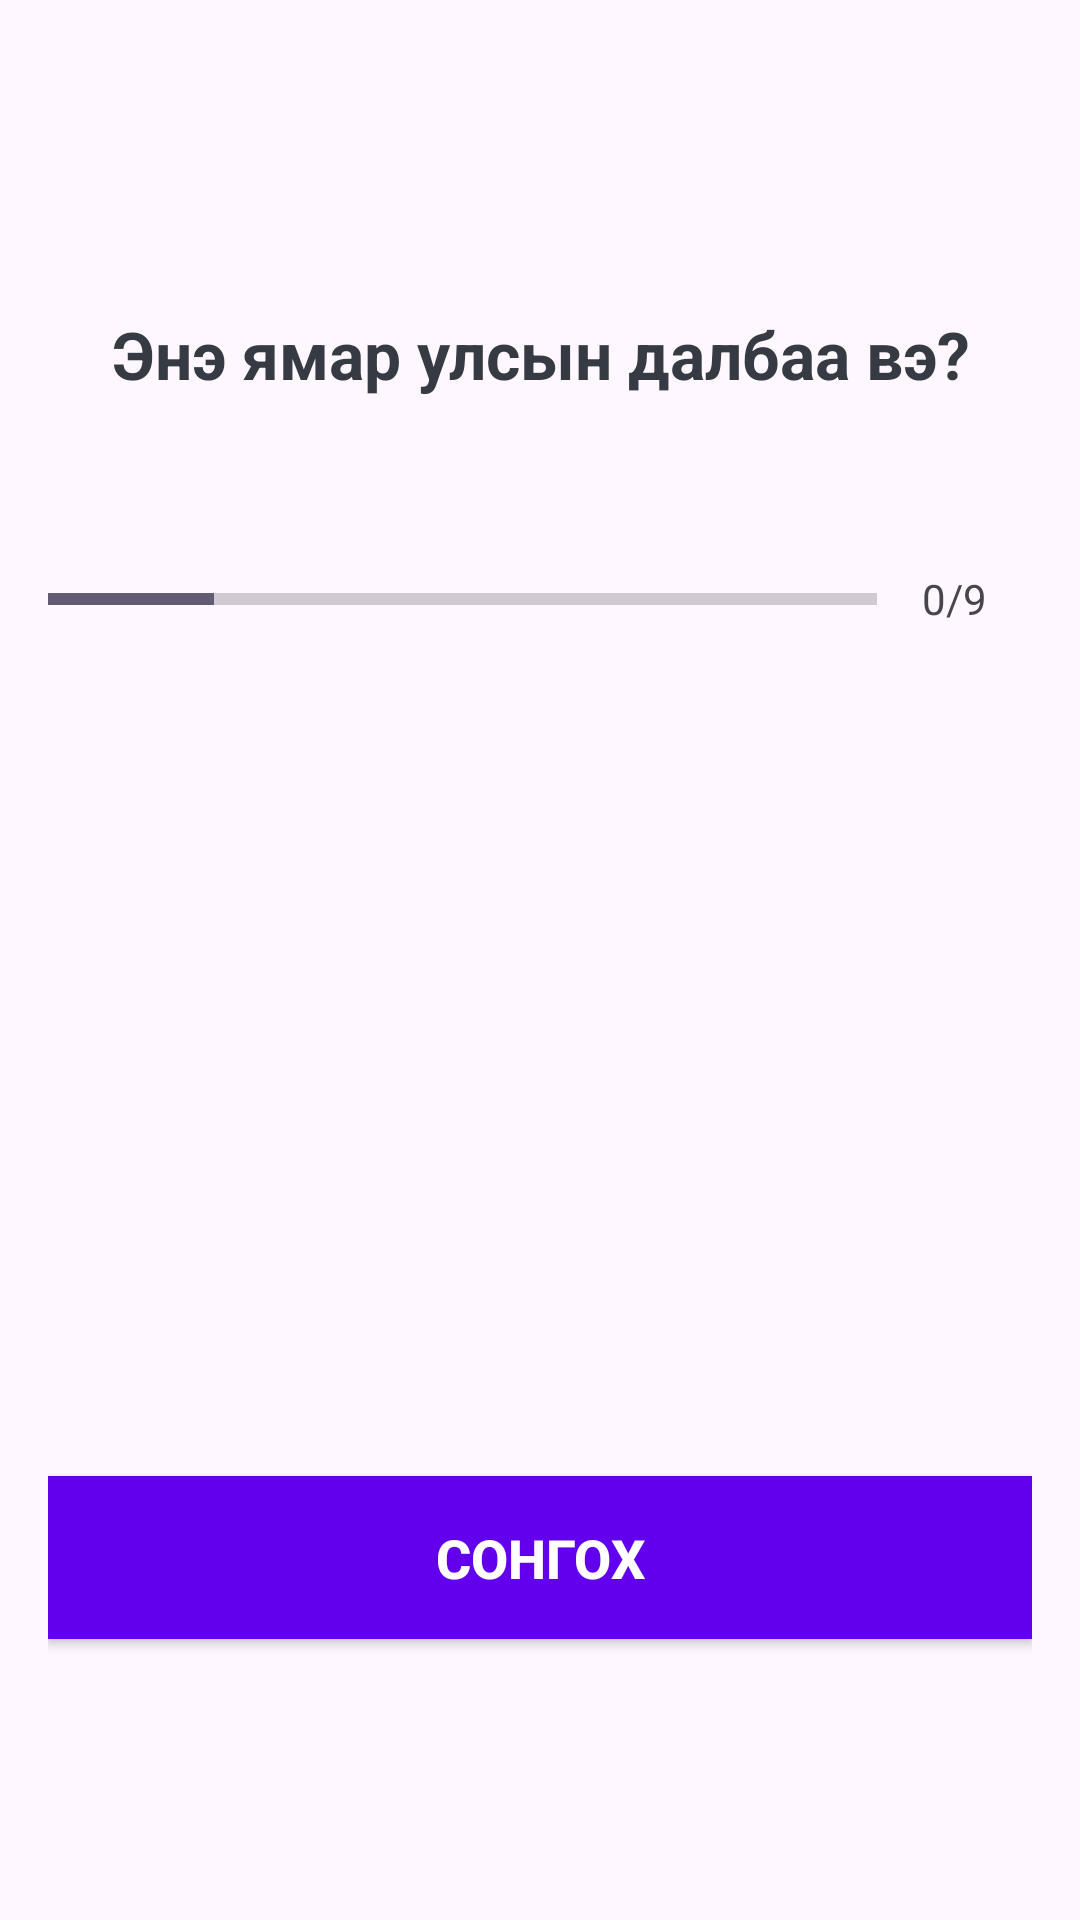

Produce the Android XML layout that renders to this screen, including the resource entries it uses.
<!-- AndroidManifest.xml: application theme Theme.Biedaalt -->
<!-- res/layout/activity_quiz_question.xml -->
<?xml version="1.0" encoding="utf-8"?>
<ScrollView xmlns:android="http://schemas.android.com/apk/res/android"
    xmlns:tools="http://schemas.android.com/tools"
    android:layout_width="match_parent"
    android:layout_height="match_parent"
    android:fillViewport="true"
    tools:context=".QuizQuestionActivity">

    <LinearLayout
        android:layout_width="match_parent"
        android:layout_height="wrap_content"
        android:gravity="center"
        android:orientation="vertical"
        android:padding="16dp">

        <TextView
            android:id="@+id/tv_question"
            android:layout_width="match_parent"
            android:layout_height="wrap_content"
            android:layout_margin="10dp"
            android:gravity="center"
            android:text="Энэ ямар улсын далбаа вэ?"
            android:textColor="#363A43"
            android:textSize="22sp"
            android:textStyle="bold" />

        <ImageView
            android:id="@+id/iv_question"
            android:layout_width="wrap_content"
            android:layout_height="wrap_content"
            android:layout_marginTop="16dp"
            android:contentDescription="Quiz Image"
            tools:src="@drawable/ic_flag_of_belgium" />

        <LinearLayout
            android:layout_width="match_parent"
            android:layout_height="wrap_content"
            android:layout_marginTop="16dp"
            android:gravity="center_vertical"
            android:orientation="horizontal">

            <ProgressBar
                android:id="@+id/progressBar"
                style="@style/Widget.AppCompat.ProgressBar.Horizontal"
                android:layout_width="0dp"
                android:layout_height="wrap_content"
                android:layout_weight="1"
                android:max="10"
                android:minHeight="50dp"
                android:progress="2" />

            <TextView
                android:id="@+id/tv_progress"
                android:layout_width="wrap_content"
                android:layout_height="wrap_content"
                android:gravity="center"
                android:padding="15dp"
                android:text="0/9"
                android:textSize="14sp" />
        </LinearLayout>

        <TextView
            android:id="@+id/tv_option_one"
            android:layout_width="match_parent"
            android:layout_height="wrap_content"
            android:layout_marginTop="10dp"
            android:background="@drawable/default_option_border_bg"
            android:gravity="center"
            android:padding="15dp"
            android:textColor="#7A8089"
            android:textSize="18sp"
            tools:text="Сонголт" />

        <TextView
            android:id="@+id/tv_option_two"
            android:layout_width="match_parent"
            android:layout_height="wrap_content"
            android:layout_marginTop="10dp"
            android:background="@drawable/default_option_border_bg"
            android:gravity="center"
            android:padding="15dp"
            android:textColor="#7A8089"
            android:textSize="18sp"
            tools:text="Сонголт" />

        <TextView
            android:id="@+id/tv_option_three"
            android:layout_width="match_parent"
            android:layout_height="wrap_content"
            android:layout_marginTop="10dp"
            android:background="@drawable/default_option_border_bg"
            android:gravity="center"
            android:padding="15dp"
            android:textColor="#7A8089"
            android:textSize="18sp"
            tools:text="Сонголт" />

        <TextView
            android:id="@+id/tv_option_four"
            android:layout_width="match_parent"
            android:layout_height="wrap_content"
            android:layout_marginTop="10dp"
            android:background="@drawable/default_option_border_bg"
            android:gravity="center"
            android:padding="15dp"
            android:textColor="#7A8089"
            android:textSize="18sp"
            tools:text="Сонголт" />

        <Button
            android:id="@+id/btn_submit"
            android:layout_width="match_parent"
            android:layout_height="wrap_content"
            android:layout_marginTop="10dp"
            android:background="@color/design_default_color_primary"
            android:gravity="center"
            android:padding="15dp"
            android:text="Сонгох"
            android:textColor="@color/white"
            android:textSize="18sp"
            android:textStyle="bold" />

    </LinearLayout>
</ScrollView>
<!-- resources referenced by this layout -->
<resources>
  <style name="Theme.Biedaalt" parent="Base.Theme.Biedaalt" />
  <style name="Base.Theme.Biedaalt" parent="Theme.Material3.DayNight.NoActionBar">
          
          
      </style>
  <!-- not gathered from this repository: default colours our renderer supplied (Android Studio template values) -->
  <color name="white">#FFFFFFFF</color>
</resources>
